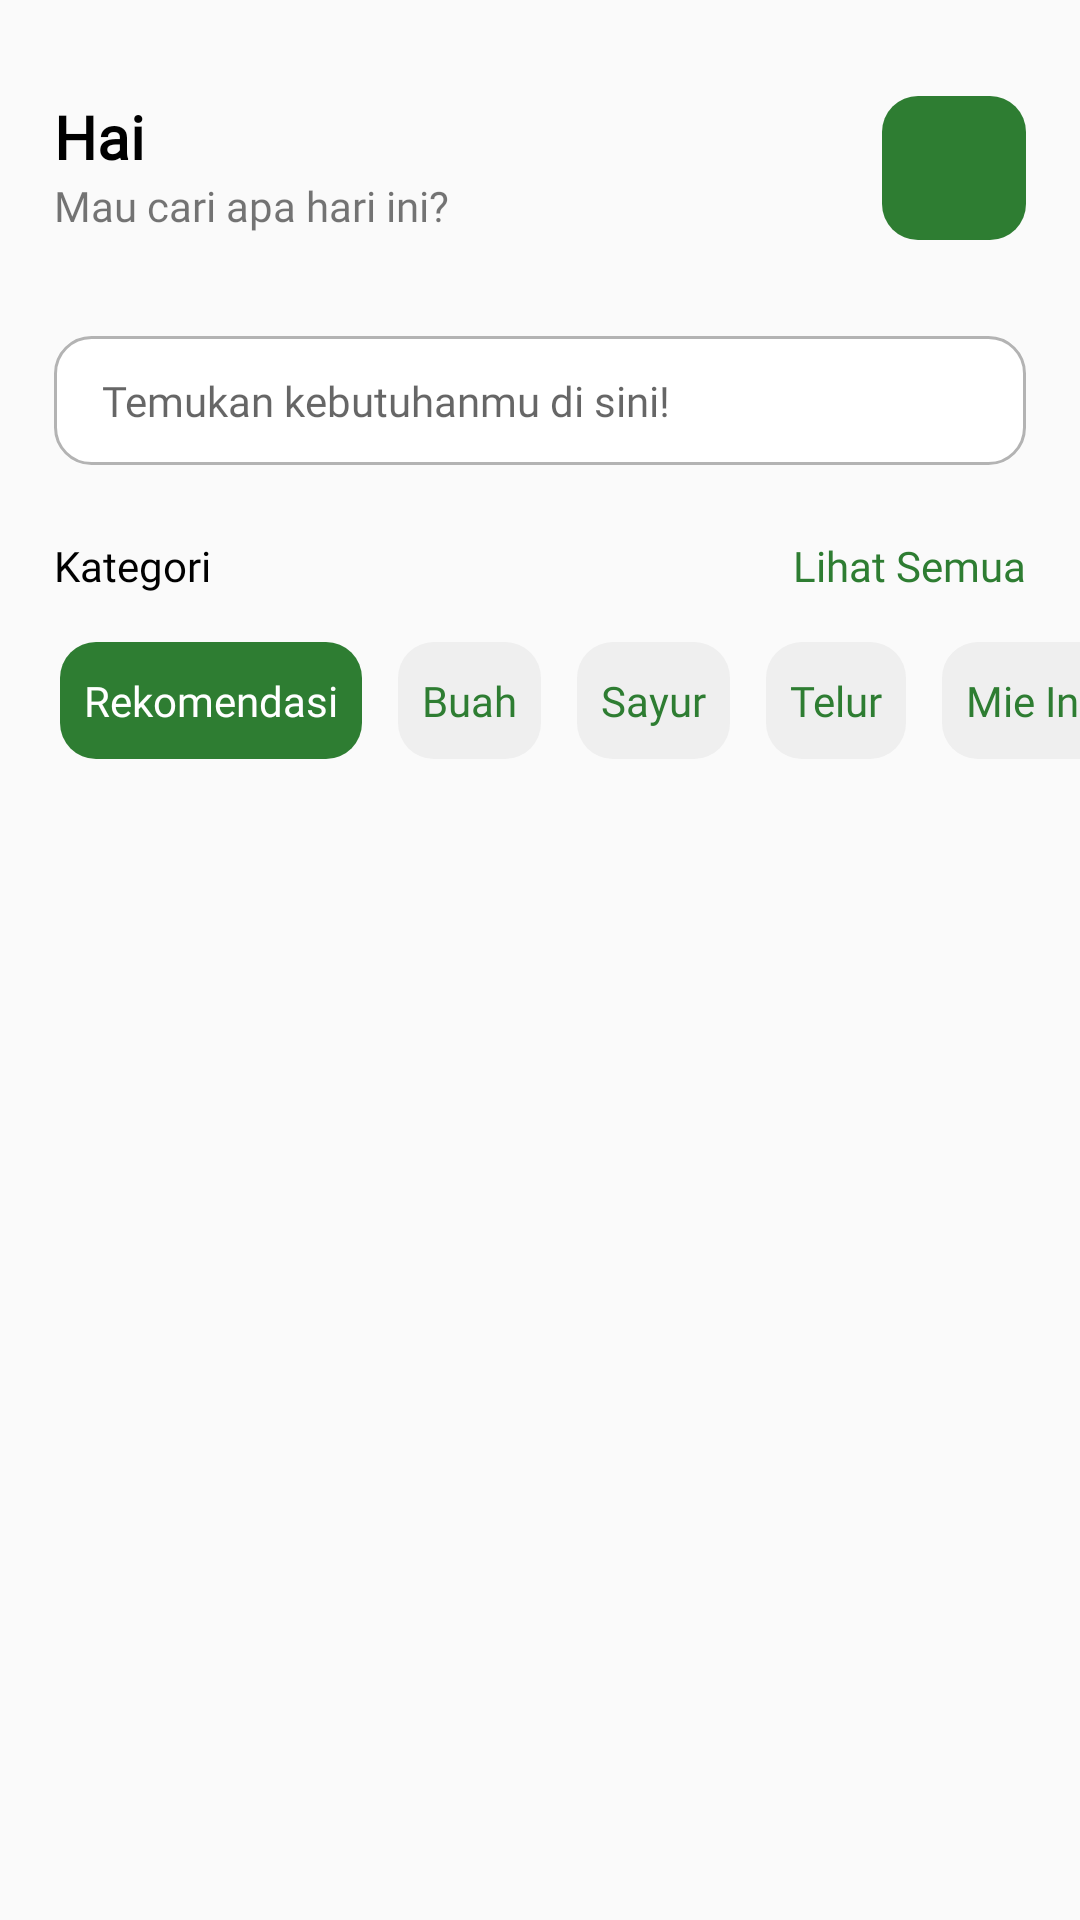

Reconstruct the res/layout file that produces this screen, plus the resources it refers to.
<!-- AndroidManifest.xml: application theme Theme.Sayurr -->
<!-- res/layout/fragment_home.xml -->
<?xml version="1.0" encoding="utf-8"?>
<androidx.constraintlayout.widget.ConstraintLayout xmlns:android="http://schemas.android.com/apk/res/android"
 xmlns:app="http://schemas.android.com/apk/res-auto"
 xmlns:tools="http://schemas.android.com/tools"
 android:layout_width="match_parent"
 android:layout_height="match_parent"
 android:layout_marginBottom="0dp"
 android:backgroundTint="@color/keabuan"
 tools:context=".HomeFragment">

 <HorizontalScrollView
  android:id="@+id/horizontalScrollView"
  android:layout_width="0dp"
  android:layout_height="wrap_content"
  android:layout_marginTop="16dp"
  android:scrollbars="none"
  app:layout_constraintEnd_toEndOf="parent"
  app:layout_constraintStart_toStartOf="parent"
  app:layout_constraintTop_toBottomOf="@+id/constraintLayout2">

  <LinearLayout
   android:layout_width="wrap_content"
   android:layout_height="wrap_content"
   android:orientation="vertical">

   <RadioGroup
    android:id="@+id/radioGroupCat"
    android:layout_width="wrap_content"
    android:layout_height="wrap_content"
    android:orientation="horizontal">

    <RadioButton
     android:id="@+id/radioCRec"
     android:layout_width="wrap_content"
     android:layout_height="wrap_content"
     android:layout_marginStart="20dp"
     android:background="@drawable/ripple_effect"
     android:backgroundTint="@color/Primary"
     android:button="@null"
     android:checked="true"
     android:fontFamily="@font/poppins"
     android:paddingStart="8dp"
     android:paddingTop="10dp"
     android:paddingEnd="8dp"
     android:paddingBottom="10dp"
     android:text="Rekomendasi"
     android:textColor="@color/white" />

    <RadioButton
     android:id="@+id/radioCFruit"
     android:layout_width="wrap_content"
     android:layout_height="wrap_content"
     android:layout_marginLeft="12dp"
     android:background="@drawable/ripple_effect"
     android:backgroundTint="@color/keabuan"
     android:button="@null"
     android:fontFamily="@font/poppins"
     android:paddingStart="8dp"
     android:paddingTop="10dp"
     android:paddingEnd="8dp"
     android:paddingBottom="10dp"
     android:text="Buah"
     android:textColor="@color/Primary" />

    <RadioButton
     android:id="@+id/radioCVeg"
     android:layout_width="wrap_content"
     android:layout_height="wrap_content"
     android:layout_marginLeft="12dp"
     android:layout_weight="1"
     android:background="@drawable/ripple_effect"
     android:backgroundTint="@color/keabuan"
     android:button="@null"
     android:fontFamily="@font/poppins"
     android:paddingStart="8dp"
     android:paddingTop="10dp"
     android:paddingEnd="8dp"
     android:paddingBottom="10dp"
     android:text="Sayur"
     android:textColor="@color/Primary" />

    <RadioButton
     android:id="@+id/radioCEgg"
     android:layout_width="wrap_content"
     android:layout_height="wrap_content"
     android:layout_marginLeft="12dp"
     android:layout_weight="1"
     android:background="@drawable/ripple_effect"
     android:backgroundTint="@color/keabuan"
     android:button="@null"
     android:fontFamily="@font/poppins"
     android:paddingStart="8dp"
     android:paddingTop="10dp"
     android:paddingEnd="8dp"
     android:paddingBottom="10dp"
     android:text="Telur"
     android:textColor="@color/Primary" />

    <RadioButton
     android:id="@+id/radioCMie"
     android:layout_width="wrap_content"
     android:layout_height="wrap_content"
     android:layout_marginLeft="12dp"
     android:layout_weight="1"
     android:background="@drawable/ripple_effect"
     android:backgroundTint="#EFEFEF"
     android:button="@null"
     android:fontFamily="@font/poppins"
     android:paddingStart="8dp"
     android:paddingTop="10dp"
     android:paddingEnd="8dp"
     android:paddingBottom="10dp"
     android:text="Mie Instan"
     android:textColor="@color/Primary" />

   </RadioGroup>
  </LinearLayout>
 </HorizontalScrollView>

 <androidx.constraintlayout.widget.ConstraintLayout
  android:id="@+id/constraintLayout2"
  android:layout_width="0dp"
  android:layout_height="wrap_content"
  android:layout_marginTop="24dp"
  app:layout_constraintEnd_toStartOf="@+id/guideline2"
  app:layout_constraintStart_toStartOf="@+id/guideline3"
  app:layout_constraintTop_toBottomOf="@+id/editSearch">

  <TextView
   android:id="@+id/textView11"
   android:layout_width="0dp"
   android:layout_height="wrap_content"
   android:fontFamily="@font/poppins_bold"
   android:text="Kategori"
   android:textColor="@color/black"
   android:textSize="14sp"
   app:layout_constraintBottom_toBottomOf="parent"
   app:layout_constraintStart_toStartOf="parent"
   app:layout_constraintTop_toTopOf="parent"
   tools:ignore="HardcodedText" />

  <Button
   android:id="@+id/btnSeeAllCat"
   android:layout_width="wrap_content"
   android:layout_height="wrap_content"
   android:background="#00FFFFFF"
   android:fontFamily="@font/poppins"
   android:minWidth="0dp"
   android:minHeight="0dp"
   android:text="Lihat Semua"
   android:textAllCaps="false"
   android:textColor="@color/Primary"
   android:textSize="14sp"
   app:layout_constraintBottom_toBottomOf="parent"
   app:layout_constraintEnd_toEndOf="parent"
   app:layout_constraintTop_toTopOf="parent" />

 </androidx.constraintlayout.widget.ConstraintLayout>

 <androidx.constraintlayout.widget.Guideline
  android:id="@+id/guideline2"
  android:layout_width="wrap_content"
  android:layout_height="wrap_content"
  android:orientation="vertical"
  app:layout_constraintGuide_percent="0.95" />

 <androidx.constraintlayout.widget.Guideline
  android:id="@+id/guideline3"
  android:layout_width="wrap_content"
  android:layout_height="wrap_content"
  android:orientation="vertical"
  app:layout_constraintGuide_percent="0.05" />

 <AutoCompleteTextView
  android:id="@+id/editSearch"
  android:layout_width="0dp"
  android:layout_height="wrap_content"
  android:layout_marginTop="32dp"
  android:background="@drawable/ripple_effect_with_outline"
  android:drawableStart="@drawable/ic_baseline_search_24"
  android:ems="10"
  android:fontFamily="@font/poppins"
  android:hint="Temukan kebutuhanmu di sini!"
  android:imeOptions="actionSearch"
  android:inputType="textAutoComplete"
  android:paddingLeft="16dp"
  android:paddingTop="12dp"
  android:paddingRight="16dp"
  android:paddingBottom="12dp"
  android:text=""
  android:textSize="14sp"
  app:layout_constraintEnd_toStartOf="@+id/guideline2"
  app:layout_constraintHorizontal_bias="0.0"
  app:layout_constraintStart_toStartOf="@+id/guideline3"
  app:layout_constraintTop_toBottomOf="@+id/constraintLayout" />

 <androidx.constraintlayout.widget.ConstraintLayout
  android:id="@+id/constraintLayout"
  android:layout_width="0dp"
  android:layout_height="wrap_content"
  android:layout_marginTop="32dp"
  app:layout_constraintEnd_toStartOf="@+id/guideline2"
  app:layout_constraintStart_toStartOf="@+id/guideline3"
  app:layout_constraintTop_toTopOf="parent">

  <TextView
   android:id="@+id/textHai"
   android:layout_width="0dp"
   android:layout_height="wrap_content"
   android:fontFamily="@font/poppins"
   android:text="Hai"
   android:textColor="@color/black"
   android:textSize="20sp"
   android:textStyle="bold"
   app:layout_constraintStart_toStartOf="parent"
   app:layout_constraintTop_toTopOf="parent"
   tools:ignore="HardcodedText" />

  <TextView
   android:id="@+id/textView13"
   android:layout_width="0dp"
   android:layout_height="wrap_content"
   android:fontFamily="@font/poppins"
   android:text="Mau cari apa hari ini?"
   android:textSize="14sp"
   app:layout_constraintStart_toStartOf="parent"
   app:layout_constraintTop_toBottomOf="@+id/textHai"
   tools:ignore="HardcodedText" />

  <ImageButton
   android:id="@+id/btnNotif"
   android:layout_width="wrap_content"
   android:layout_height="wrap_content"
   android:background="@drawable/ripple_effect"
   android:backgroundTint="@color/Primary"
   android:minWidth="48dp"
   android:minHeight="48dp"
   android:padding="8dp"
   app:layout_constraintEnd_toEndOf="parent"
   app:layout_constraintTop_toTopOf="parent"
   app:srcCompat="@drawable/ic_baseline_notifications_24"
   app:tint="@color/white"
   tools:ignore="SpeakableTextPresentCheck" />

 </androidx.constraintlayout.widget.ConstraintLayout>

 <androidx.constraintlayout.widget.ConstraintLayout
  android:id="@+id/constraintLayout3"
  android:layout_width="0dp"
  android:layout_height="wrap_content"
  android:layout_marginTop="16dp"
  app:layout_constraintEnd_toEndOf="parent"
  app:layout_constraintHorizontal_bias="0.0"
  app:layout_constraintStart_toStartOf="@+id/guideline3"
  app:layout_constraintTop_toBottomOf="@+id/constraintLayout2" />

 <androidx.recyclerview.widget.RecyclerView
  android:id="@+id/listItem"
  android:layout_width="0dp"
  android:layout_height="0dp"
  android:layout_marginStart="0dp"
  android:layout_marginTop="16dp"
  android:layout_marginEnd="0dp"
  app:layoutManager="androidx.recyclerview.widget.GridLayoutManager"
  app:layout_constraintBottom_toBottomOf="parent"
  app:layout_constraintEnd_toStartOf="@+id/guideline2"
  app:layout_constraintHorizontal_bias="0.498"
  app:layout_constraintStart_toStartOf="@+id/guideline3"
  app:layout_constraintTop_toBottomOf="@+id/horizontalScrollView"

  tools:listitem="@layout/item_on_main">

 </androidx.recyclerview.widget.RecyclerView>

</androidx.constraintlayout.widget.ConstraintLayout>
<!-- res/layout/item_on_main.xml (included above) -->
<?xml version="1.0" encoding="utf-8"?>
<androidx.constraintlayout.widget.ConstraintLayout xmlns:android="http://schemas.android.com/apk/res/android"
 xmlns:app="http://schemas.android.com/apk/res-auto"
 xmlns:tools="http://schemas.android.com/tools"
 android:layout_width="match_parent"
 android:layout_height="wrap_content">

 <LinearLayout
  android:layout_width="match_parent"
  android:layout_height="wrap_content"
  android:orientation="vertical"
  app:layout_constraintEnd_toEndOf="parent"
  app:layout_constraintStart_toStartOf="parent"
  app:layout_constraintTop_toTopOf="parent">

  <androidx.constraintlayout.widget.ConstraintLayout
   android:id="@+id/item_layout"
   android:layout_width="match_parent"
   android:layout_height="wrap_content"
   android:background="@drawable/ripple_effect_with_outline">

   <ImageView
    android:id="@+id/imgProduct"
    android:layout_width="104dp"
    android:layout_height="104dp"
    android:layout_marginStart="24dp"
    android:layout_marginTop="16dp"
    android:layout_marginBottom="16dp"
    android:foreground="@drawable/product_pict_border"
    android:scaleType="fitCenter"
    android:src="@drawable/indomie"
    app:layout_constraintBottom_toBottomOf="parent"
    app:layout_constraintStart_toStartOf="parent"
    app:layout_constraintTop_toTopOf="parent" />

   <TextView
    android:id="@+id/textPrice"
    android:layout_width="wrap_content"
    android:layout_height="wrap_content"
    android:layout_marginBottom="4dp"
    android:fontFamily="@font/poppins_bold"
    android:text="Rp3.000"
    android:textColor="#2E7D32"
    app:layout_constraintBottom_toBottomOf="@+id/imgProduct"
    app:layout_constraintStart_toStartOf="@+id/textMerk" />

   <TextView
    android:id="@+id/textMerk"
    android:layout_width="0dp"
    android:layout_height="wrap_content"
    android:layout_marginStart="24dp"
    android:layout_marginTop="4dp"
    android:layout_marginEnd="24dp"
    android:fontFamily="@font/poppins_bold"
    android:text="Indomie kari ayam yang bener ayam banget"
    android:textColor="#000000"
    app:layout_constraintEnd_toEndOf="parent"
    app:layout_constraintStart_toEndOf="@+id/imgProduct"
    app:layout_constraintTop_toTopOf="@+id/imgProduct" />

   <TextView
    android:id="@+id/textRule"
    android:layout_width="wrap_content"
    android:layout_height="wrap_content"
    android:layout_marginStart="4dp"
    android:fontFamily="@font/poppins"
    android:text="/ pc"
    android:textColor="#000000"
    android:textSize="10sp"
    app:layout_constraintBottom_toBottomOf="@+id/textPrice"
    app:layout_constraintStart_toEndOf="@+id/textPrice"
    app:layout_constraintTop_toTopOf="@+id/textPrice" />

   <TextView
    android:id="@+id/textCat"
    android:layout_width="wrap_content"
    android:layout_height="16dp"
    android:layout_marginBottom="4dp"
    android:fontFamily="@font/poppins"
    android:text="Mie Instan"
    android:textSize="12sp"
    app:layout_constraintBottom_toTopOf="@+id/textPrice"
    app:layout_constraintStart_toStartOf="@+id/textMerk" />

   <ImageView
    android:id="@+id/imageView"
    android:layout_width="wrap_content"
    android:layout_height="0dp"
    android:layout_marginEnd="-8dp"
    android:background="@drawable/ripple_effect"
    android:backgroundTint="@color/Primary"
    android:paddingStart="12dp"
    android:paddingTop="12dp"
    android:paddingEnd="16dp"
    android:paddingBottom="12dp"
    android:tint="#FFFFFF"
    app:layout_constraintBottom_toBottomOf="@+id/textPrice"
    app:layout_constraintEnd_toEndOf="parent"
    app:layout_constraintTop_toTopOf="@+id/textCat"
    app:srcCompat="@drawable/ic_baseline_shopping_cart_24" />
  </androidx.constraintlayout.widget.ConstraintLayout>

  <LinearLayout
   android:layout_width="match_parent"
   android:layout_height="16dp"
   android:orientation="vertical"></LinearLayout>
 </LinearLayout>

</androidx.constraintlayout.widget.ConstraintLayout>
<!-- resources referenced by this layout -->
<resources>
  <color name="Primary">#2E7D32</color>
  <color name="black">#FF000000</color>
  <color name="keabuan">#EFEFEF</color>
  <color name="white">#FFFFFFFF</color>
  <!-- drawable indomie: webp bitmap (drawable, 17346 bytes) -->
  <!-- drawable product_pict_border (drawable) -->
  <?xml version="1.0" encoding="utf-8"?>
  <layer-list xmlns:android="http://schemas.android.com/apk/res/android">
   <item>
    <shape android:shape="rectangle">
     <stroke
      android:width="4dp"
      android:color="@color/white" />
    </shape>
   </item>
   <item>
    <shape android:shape="rectangle">
     <corners android:radius="8dp" />
     <stroke
      android:width="4dp"
      android:color="@color/white" />
    </shape>
   </item>
  </layer-list>
  <!-- drawable ripple_effect (drawable) -->
  <?xml version="1.0" encoding="utf-8"?>
  <ripple xmlns:android="http://schemas.android.com/apk/res/android"
   android:color="@color/white">
   <item android:id="@android:id/mask">
    <shape android:shape="rectangle">
     <solid android:color="@color/white" />
     <corners android:radius="12dp" />
    </shape>
   </item>
  
   <item android:id="@android:id/background">
    <shape android:shape="rectangle">
     <solid android:color="@color/white" />
     <corners android:radius="12dp" />
    </shape>
   </item>
  </ripple>
  <!-- drawable ripple_effect_with_outline (drawable-v24) -->
  <?xml version="1.0" encoding="utf-8"?>
  <ripple xmlns:android="http://schemas.android.com/apk/res/android"
   android:color="@color/white">
   <item android:id="@android:id/mask">
    <shape android:shape="rectangle">
     <solid android:color="@color/white" />
     <corners android:radius="12dp" />
    </shape>
   </item>
  
   <item android:id="@android:id/background">
    <shape android:shape="rectangle">
     <solid android:color="@color/white" />
     <corners android:radius="12dp" />
    </shape>
   </item>
  
   <item>
    <shape android:shape="rectangle">
     <corners android:radius="12dp" />
     <stroke
      android:width="1dp"
      android:color="#B3B3B3" />
    </shape>
   </item>
  </ripple>
  <style name="Theme.Sayurr" parent="Theme.AppCompat.Light.NoActionBar">
    
    <item name="colorPrimary">@color/Primary</item>
    <item name="colorPrimaryVariant">#FD5E53</item>
    <item name="colorOnPrimary">@color/white</item>
    
    <item name="colorSecondary">@color/teal_200</item>
    <item name="colorSecondaryVariant">#F5F5F5</item>
    <item name="colorOnSecondary">#989898</item>
    
    <item name="android:statusBarColor" tools:targetApi="l">@color/Primary</item>
    
   </style>
  <color name="teal_200">#FF03DAC5</color>
</resources>
